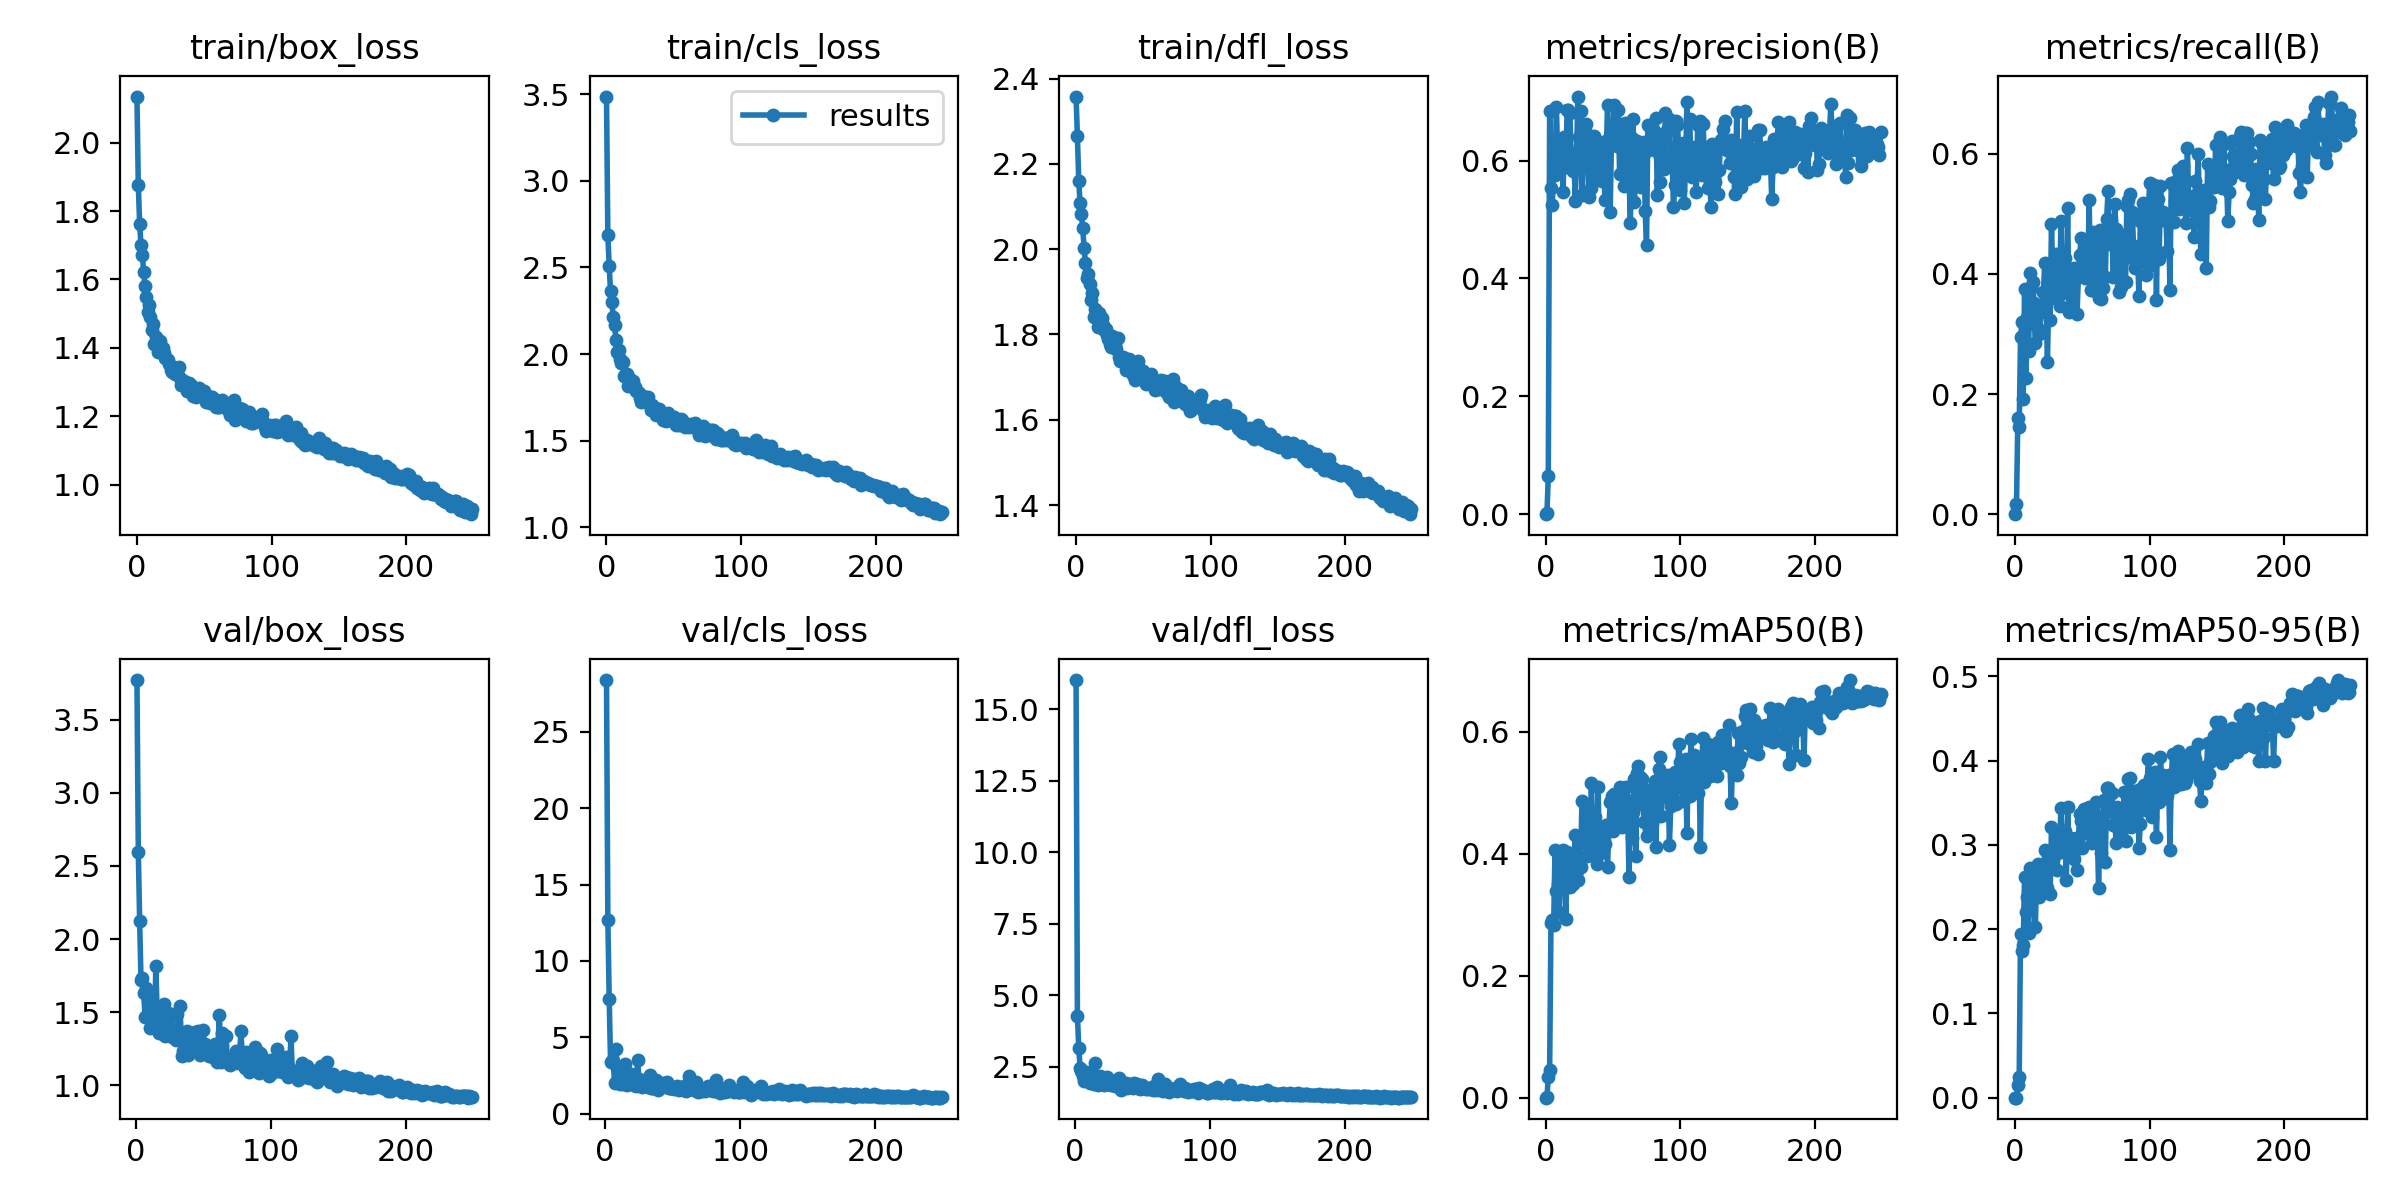

The file beside this chart, header and first rows:
epoch, train/box_loss, train/cls_loss, train/dfl_loss, metrics/precision(B), metrics/recall(B), metrics/mAP50(B), metrics/mAP50-95(B), val/box_loss, val/cls_loss, val/dfl_loss, lr/pg0, lr/pg1, lr/pg2
0, 2.135, 3.486, 2.358, 0, 0, 0, 0, nan, nan, nan, 0.0707, 0.003256, 0.003256
1, 1.877, 2.687, 2.266, 0.00206, 0.01629, 0.00072, 0.00018, 3.773, 28.38, 16.02, 0.04067, 0.006563, 0.006563
2, 1.763, 2.511, 2.16, 0.06408, 0.1595, 0.0333, 0.01488, 2.599, 12.68, 4.295, 0.01062, 0.009844, 0.009844
3, 1.701, 2.361, 2.108, 0.6847, 0.1446, 0.04567, 0.02414, 2.122, 7.51, 3.163, 0.009881, 0.009881, 0.009881
4, 1.671, 2.298, 2.082, 0.5528, 0.2945, 0.2861, 0.1938, 1.719, 3.392, 2.478, 0.009881, 0.009881, 0.009881
5, 1.623, 2.215, 2.049, 0.5246, 0.3191, 0.2917, 0.1744, 1.731, 3.475, 2.358, 0.009842, 0.009842, 0.009842
6, 1.581, 2.17, 2.002, 0.5955, 0.1925, 0.2836, 0.1811, 1.629, 3.418, 2.176, 0.009802, 0.009802, 0.009802
7, 1.548, 2.084, 1.968, 0.5762, 0.3744, 0.4064, 0.2624, 1.468, 1.979, 2.016, 0.009762, 0.009762, 0.009762
8, 1.506, 2.012, 1.933, 0.6915, 0.2262, 0.3394, 0.2199, 1.666, 4.245, 2.328, 0.009723, 0.009723, 0.009723
9, 1.525, 2.022, 1.942, 0.6043, 0.3287, 0.35, 0.2376, 1.628, 3.012, 2.288, 0.009683, 0.009683, 0.009683
10, 1.49, 1.973, 1.918, 0.5923, 0.2721, 0.3041, 0.1957, 1.611, 2.591, 2.207, 0.009644, 0.009644, 0.009644
11, 1.452, 1.946, 1.88, 0.6072, 0.4008, 0.4025, 0.2725, 1.388, 1.944, 1.928, 0.009604, 0.009604, 0.009604
12, 1.469, 1.954, 1.896, 0.6286, 0.3773, 0.3892, 0.2597, 1.437, 2.198, 2.003, 0.009564, 0.009564, 0.009564
13, 1.411, 1.871, 1.841, 0.5471, 0.3867, 0.4056, 0.2715, 1.419, 1.93, 1.974, 0.009525, 0.009525, 0.009525
14, 1.433, 1.877, 1.861, 0.6405, 0.3523, 0.3611, 0.2419, 1.424, 2.272, 1.89, 0.009485, 0.009485, 0.009485
15, 1.42, 1.884, 1.854, 0.5888, 0.285, 0.2932, 0.2028, 1.813, 3.275, 2.648, 0.009446, 0.009446, 0.009446
16, 1.387, 1.815, 1.817, 0.6861, 0.3119, 0.4027, 0.2681, 1.467, 1.878, 1.973, 0.009406, 0.009406, 0.009406
17, 1.419, 1.861, 1.85, 0.686, 0.3399, 0.4019, 0.2778, 1.357, 2.506, 1.877, 0.009366, 0.009366, 0.009366
18, 1.388, 1.832, 1.835, 0.6798, 0.3007, 0.3448, 0.2386, 1.472, 2.554, 2.064, 0.009327, 0.009327, 0.009327
19, 1.401, 1.829, 1.838, 0.6129, 0.336, 0.353, 0.2452, 1.503, 2.615, 2.171, 0.009287, 0.009287, 0.009287
20, 1.385, 1.845, 1.822, 0.5817, 0.3463, 0.3504, 0.2436, 1.358, 2.2, 1.929, 0.009248, 0.009248, 0.009248
21, 1.371, 1.81, 1.81, 0.6123, 0.3694, 0.379, 0.2494, 1.554, 1.898, 1.996, 0.009208, 0.009208, 0.009208
22, 1.366, 1.785, 1.814, 0.5309, 0.4184, 0.4305, 0.2944, 1.339, 1.89, 1.877, 0.009168, 0.009168, 0.009168
23, 1.364, 1.784, 1.8, 0.6056, 0.3587, 0.3722, 0.2516, 1.429, 1.794, 1.964, 0.009129, 0.009129, 0.009129
24, 1.351, 1.774, 1.789, 0.7085, 0.2531, 0.3568, 0.2493, 1.491, 3.497, 2.15, 0.009089, 0.009089, 0.009089
25, 1.335, 1.748, 1.778, 0.6392, 0.3719, 0.3843, 0.2746, 1.343, 2.286, 1.918, 0.00905, 0.00905, 0.00905
26, 1.329, 1.721, 1.771, 0.6843, 0.3229, 0.3783, 0.2421, 1.488, 2.1, 1.997, 0.00901, 0.00901, 0.00901
27, 1.345, 1.757, 1.797, 0.5415, 0.483, 0.487, 0.3208, 1.332, 1.719, 1.876, 0.00897, 0.00897, 0.00897
28, 1.325, 1.726, 1.773, 0.6322, 0.3905, 0.4186, 0.2869, 1.35, 1.934, 1.898, 0.008931, 0.008931, 0.008931
29, 1.342, 1.737, 1.775, 0.6512, 0.3762, 0.4179, 0.2885, 1.333, 1.872, 1.908, 0.008891, 0.008891, 0.008891
30, 1.327, 1.727, 1.766, 0.6614, 0.4334, 0.4802, 0.3115, 1.312, 1.861, 1.826, 0.008852, 0.008852, 0.008852
31, 1.345, 1.754, 1.793, 0.6341, 0.3575, 0.3957, 0.2708, 1.49, 2.132, 2.057, 0.008812, 0.008812, 0.008812
32, 1.312, 1.705, 1.747, 0.5381, 0.4107, 0.446, 0.2907, 1.354, 1.761, 1.854, 0.008772, 0.008772, 0.008772
33, 1.292, 1.675, 1.738, 0.6184, 0.3467, 0.4143, 0.2961, 1.541, 2.51, 2.115, 0.008733, 0.008733, 0.008733
34, 1.304, 1.703, 1.743, 0.5534, 0.4882, 0.5154, 0.3432, 1.202, 1.673, 1.696, 0.008693, 0.008693, 0.008693
35, 1.302, 1.691, 1.747, 0.6337, 0.3677, 0.4497, 0.3057, 1.235, 1.683, 1.764, 0.008654, 0.008654, 0.008654
36, 1.29, 1.685, 1.745, 0.6422, 0.3845, 0.4216, 0.3014, 1.225, 1.677, 1.771, 0.008614, 0.008614, 0.008614
37, 1.275, 1.649, 1.717, 0.5796, 0.4269, 0.4602, 0.316, 1.322, 1.655, 1.83, 0.008574, 0.008574, 0.008574
38, 1.292, 1.683, 1.741, 0.6289, 0.3769, 0.3835, 0.2588, 1.369, 2.175, 1.948, 0.008535, 0.008535, 0.008535
39, 1.296, 1.682, 1.743, 0.5716, 0.5094, 0.5098, 0.3452, 1.209, 1.581, 1.75, 0.008495, 0.008495, 0.008495
40, 1.29, 1.669, 1.736, 0.6318, 0.3373, 0.3998, 0.2918, 1.312, 2.027, 1.826, 0.008456, 0.008456, 0.008456
41, 1.28, 1.648, 1.729, 0.6265, 0.3905, 0.4364, 0.3076, 1.359, 1.804, 1.902, 0.008416, 0.008416, 0.008416
42, 1.26, 1.618, 1.704, 0.5646, 0.3559, 0.4311, 0.2987, 1.297, 2.022, 1.83, 0.008376, 0.008376, 0.008376
43, 1.272, 1.641, 1.716, 0.6312, 0.3902, 0.4174, 0.2953, 1.254, 1.806, 1.77, 0.008337, 0.008337, 0.008337
44, 1.257, 1.615, 1.694, 0.5338, 0.4099, 0.4166, 0.2833, 1.365, 1.994, 1.921, 0.008297, 0.008297, 0.008297
45, 1.276, 1.636, 1.727, 0.6007, 0.3929, 0.447, 0.3078, 1.306, 1.745, 1.838, 0.008258, 0.008258, 0.008258
46, 1.283, 1.658, 1.738, 0.6936, 0.3339, 0.3783, 0.2698, 1.369, 2.106, 1.896, 0.008218, 0.008218, 0.008218
47, 1.274, 1.632, 1.716, 0.6389, 0.3962, 0.4398, 0.3074, 1.236, 1.659, 1.749, 0.008178, 0.008178, 0.008178
48, 1.271, 1.629, 1.717, 0.5122, 0.4319, 0.4842, 0.3361, 1.204, 1.655, 1.724, 0.008139, 0.008139, 0.008139
49, 1.264, 1.63, 1.715, 0.6427, 0.4594, 0.4939, 0.3282, 1.265, 1.7, 1.781, 0.008099, 0.008099, 0.008099
50, 1.272, 1.639, 1.714, 0.6387, 0.3989, 0.4381, 0.2964, 1.374, 1.689, 1.878, 0.00806, 0.00806, 0.00806
51, 1.243, 1.608, 1.693, 0.695, 0.4032, 0.4974, 0.3426, 1.282, 1.606, 1.765, 0.00802, 0.00802, 0.00802
52, 1.244, 1.591, 1.685, 0.6452, 0.3925, 0.4592, 0.3157, 1.236, 1.692, 1.778, 0.00798, 0.00798, 0.00798
53, 1.243, 1.6, 1.695, 0.6241, 0.443, 0.4884, 0.3308, 1.223, 1.806, 1.729, 0.007941, 0.007941, 0.007941
54, 1.238, 1.589, 1.695, 0.6863, 0.398, 0.4631, 0.3139, 1.201, 1.639, 1.715, 0.007901, 0.007901, 0.007901
55, 1.257, 1.626, 1.7, 0.5765, 0.5231, 0.5096, 0.3454, 1.223, 1.536, 1.746, 0.007862, 0.007862, 0.007862
56, 1.255, 1.62, 1.707, 0.6425, 0.3739, 0.4514, 0.3137, 1.235, 1.732, 1.756, 0.007822, 0.007822, 0.007822
57, 1.249, 1.605, 1.691, 0.637, 0.3736, 0.4437, 0.3019, 1.264, 1.769, 1.775, 0.007782, 0.007782, 0.007782
58, 1.242, 1.581, 1.69, 0.5559, 0.4698, 0.4935, 0.3432, 1.185, 1.55, 1.701, 0.007743, 0.007743, 0.007743
59, 1.227, 1.585, 1.67, 0.6634, 0.3837, 0.4601, 0.3147, 1.28, 1.752, 1.817, 0.007703, 0.007703, 0.007703
... 190 more rows
